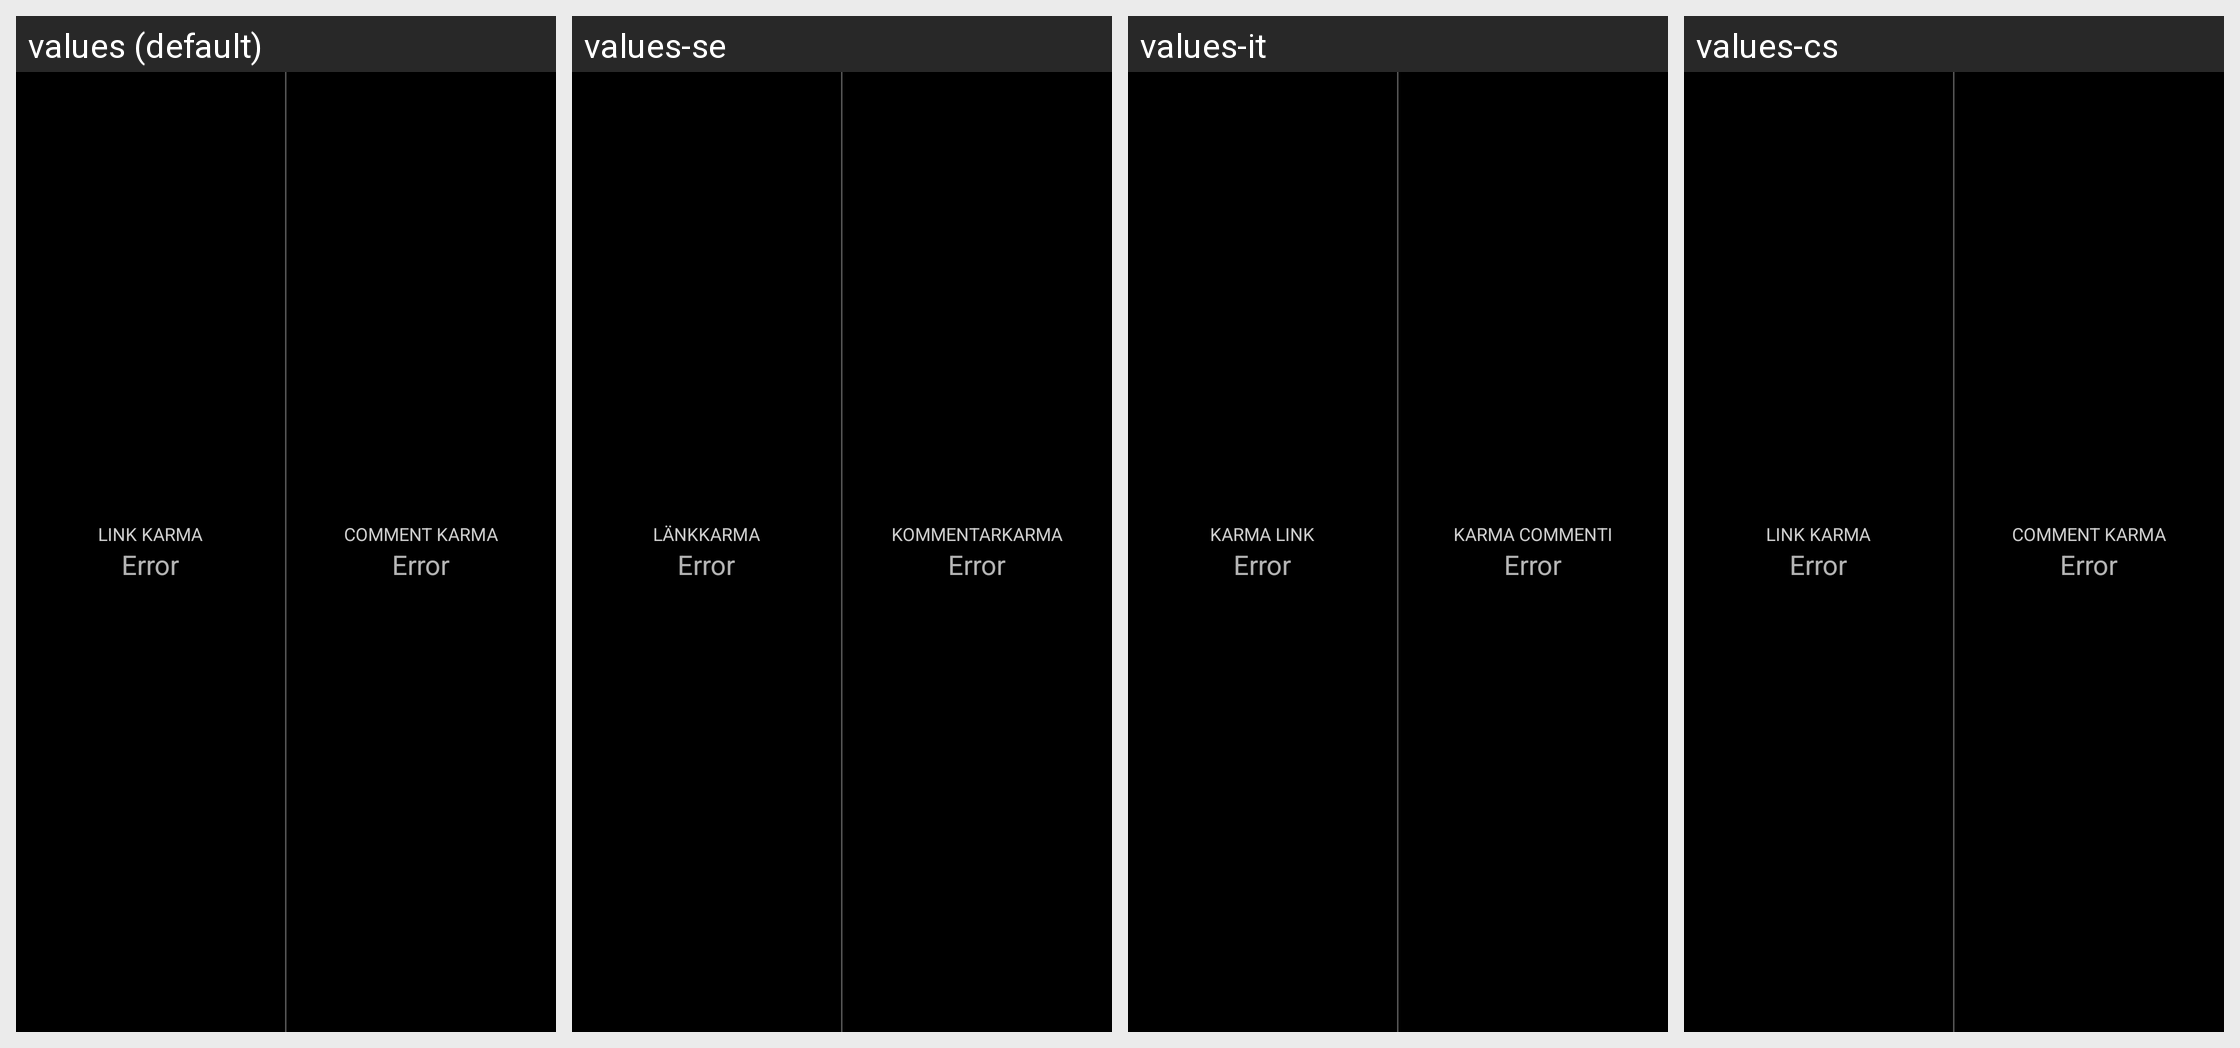

Locale-by-locale string values for the Android screen shown in this grid:
Android screen res/layout/karma.xml rendered under 4 locales, left to right: values (default), values-se, values-it, values-cs. Device: Nexus 5 (rendered at 1080×1920; each locale shown at half size, 540×960, under a caption strip naming it); theme SR.Startup.
Other locales in the repository, not shown: values-ar, values-da, values-de, values-eo, values-es, values-fr, values-hu, values-nl, values-pl, values-pt, values-ro.
Strings drawn on this screen, with the default value and each locale's value (text and hints the layout hard-codes, and strings that could not be matched under every locale, appear in the picture but are not listed):

karma_link
  values: Link Karma
  values-se: Länkkarma
  values-it: Karma link
  values-cs: Link Karma  [not translated; the default value is used]

karma_comment
  values: Comment Karma
  values-se: Kommentarkarma
  values-it: Karma commenti
  values-cs: Comment Karma  [not translated; the default value is used]
